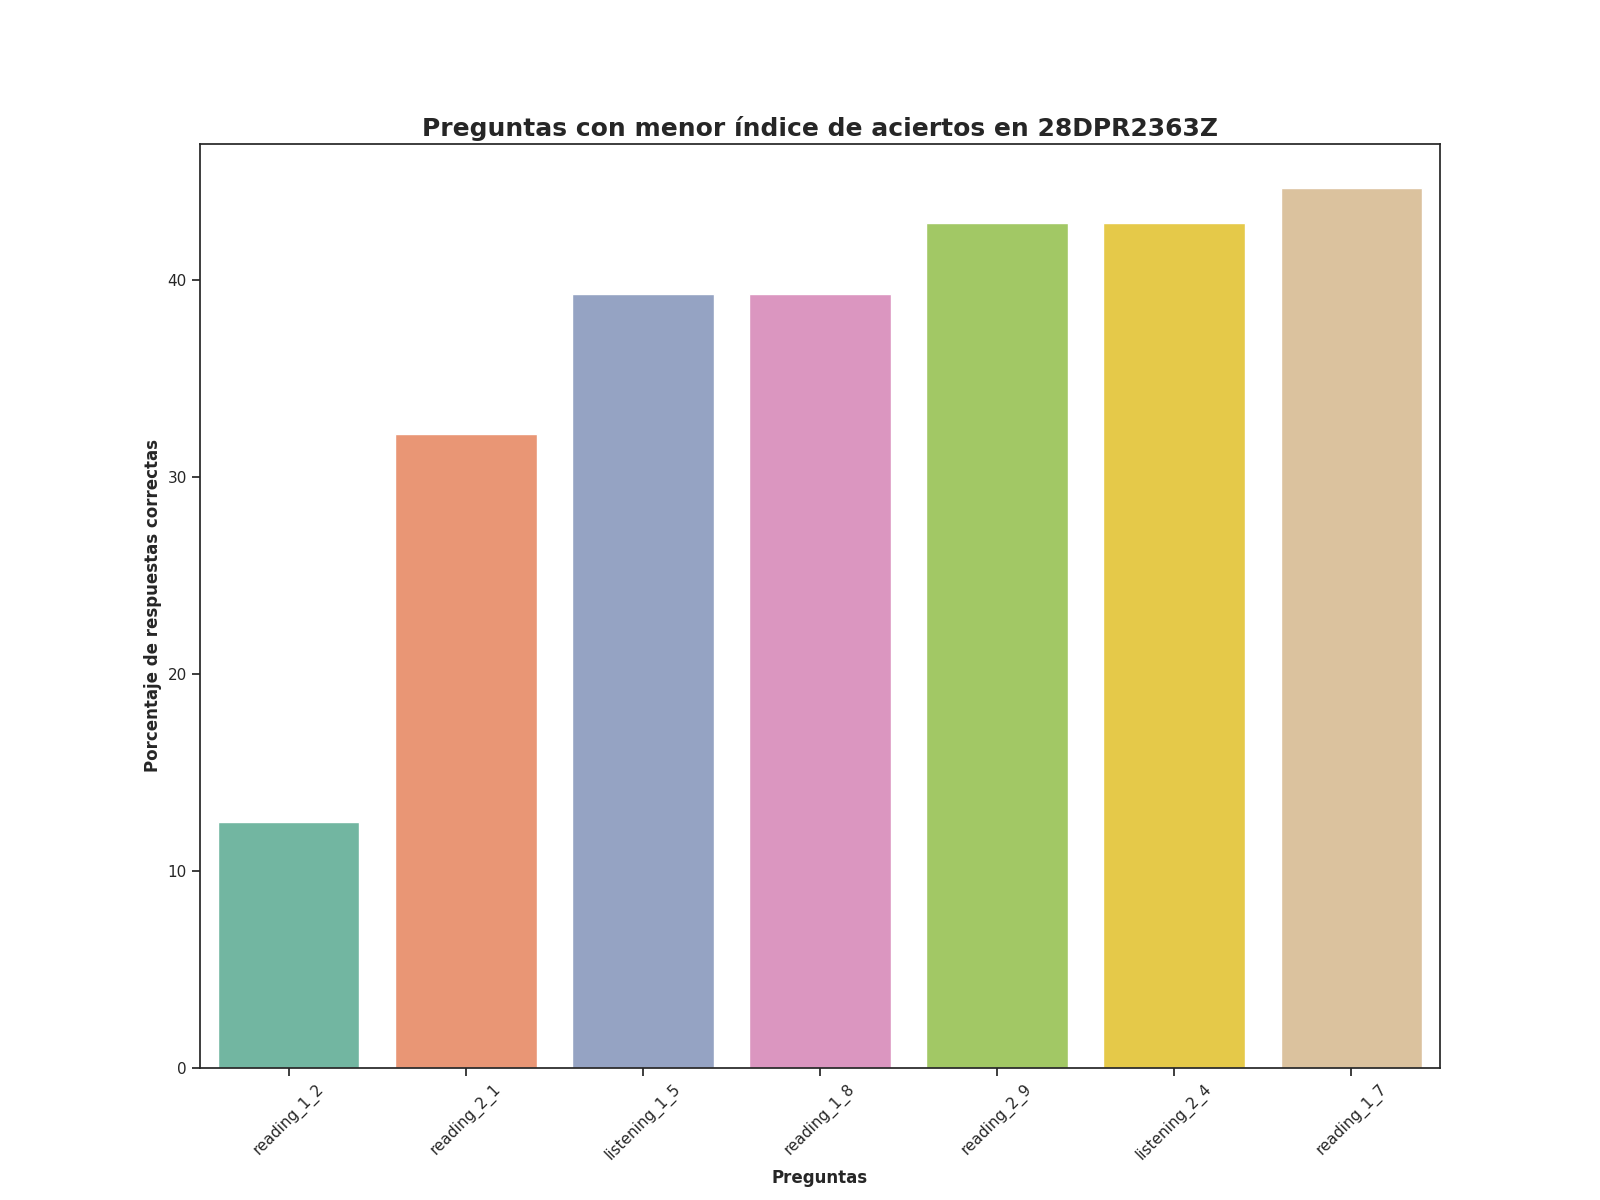

Source data for this figure (header and first rows):
Top, Pregunta, Porcentaje de respuestas correctas, Número de respuestas correctas
1, reading_1_2, 12.5, 7.0
2, reading_2_1, 32.14, 18.0
3, listening_1_5, 39.29, 22.0
4, reading_1_8, 39.29, 22.0
5, reading_2_9, 42.86, 24.0
6, listening_2_4, 42.86, 24.0
7, reading_1_7, 44.64, 25.0
